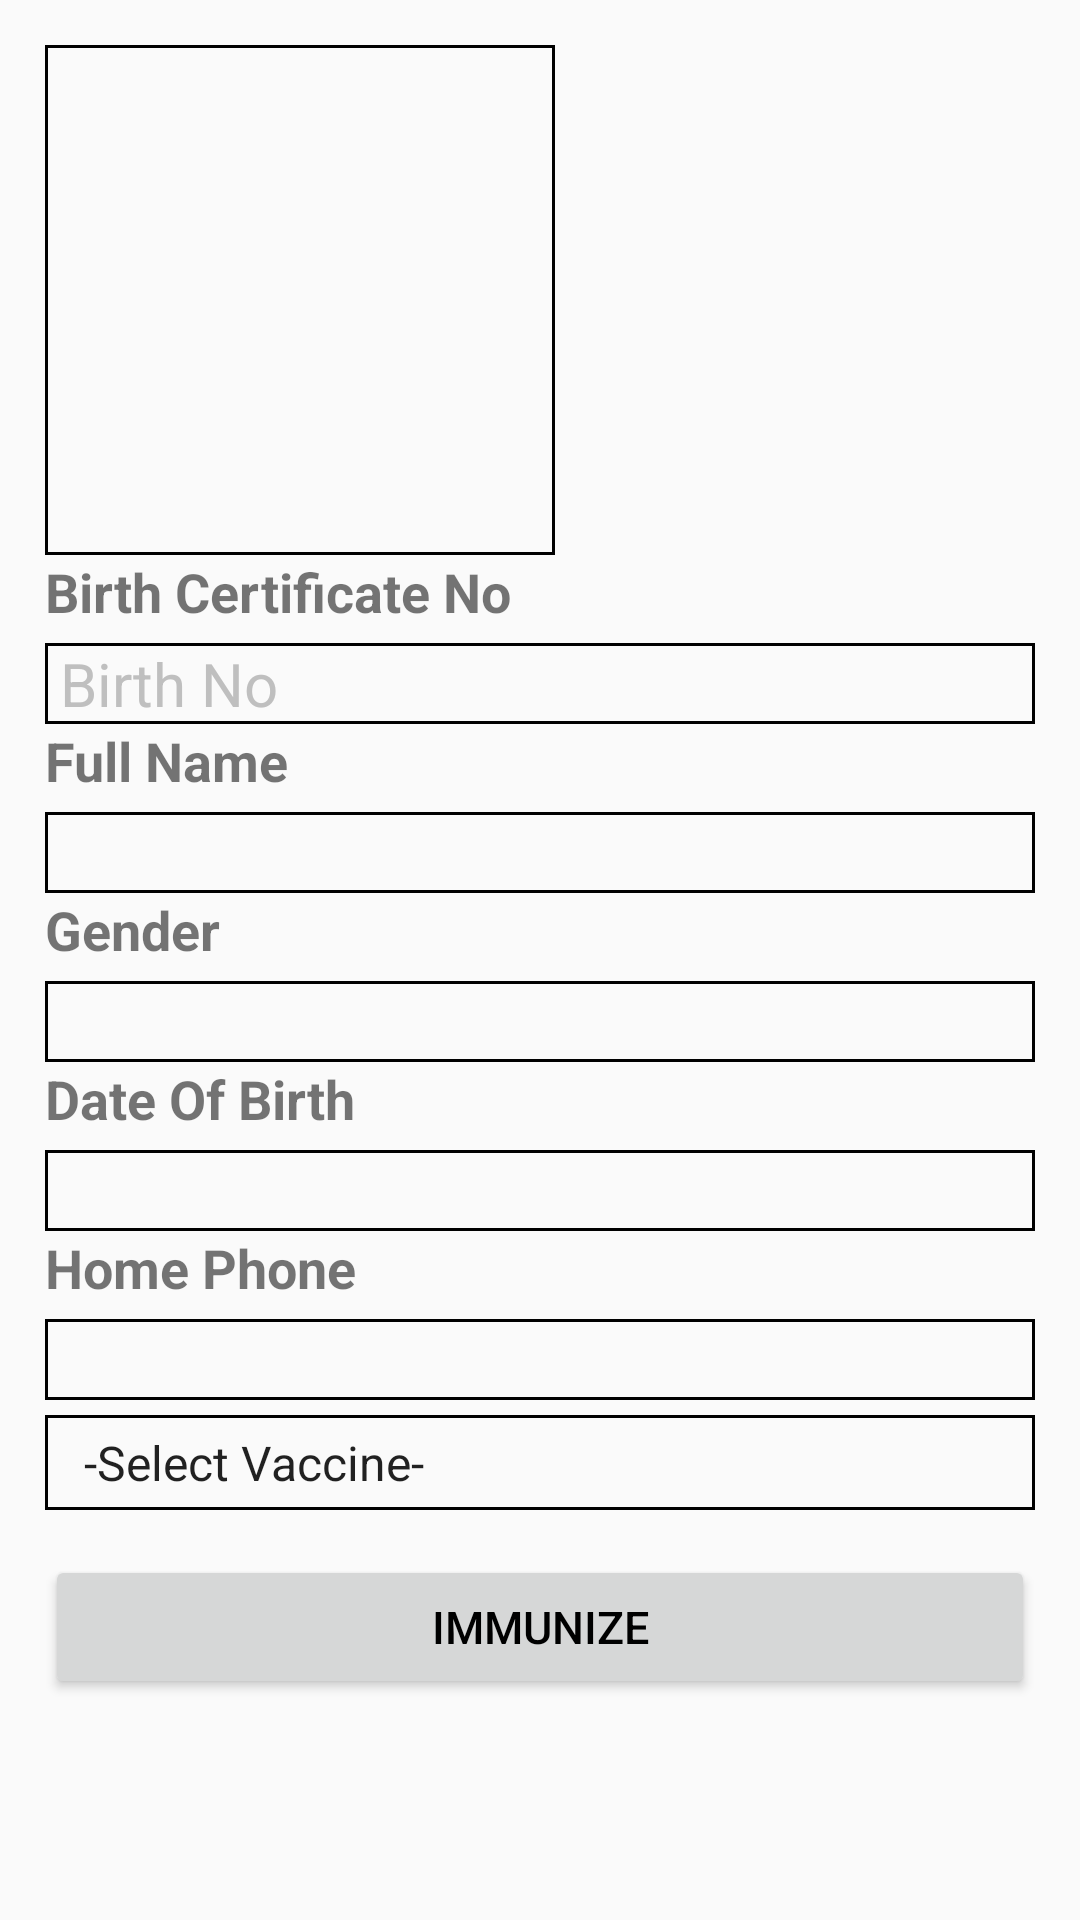

This screen was rendered from an Android layout file. Write that file and the resources it references.
<!-- AndroidManifest.xml: application theme AppTheme -->
<!-- res/layout/activity_immunization.xml -->
<?xml version="1.0" encoding="utf-8"?>
<RelativeLayout xmlns:android="http://schemas.android.com/apk/res/android"
    xmlns:app="http://schemas.android.com/apk/res-auto"
    xmlns:tools="http://schemas.android.com/tools"
    android:layout_width="match_parent"
    android:layout_height="match_parent"
    tools:context=".ImmunizationActivity"
    >

    <LinearLayout
        android:id="@+id/datafromdb"
        android:layout_width="match_parent"
        android:layout_height="wrap_content"
        android:layout_alignParentStart="true"
        android:layout_alignParentTop="true"
        android:orientation="vertical"
        android:padding="15dp">

        <ImageView
            android:id="@+id/childImage"
            android:layout_width="170dp"
            android:layout_height="170dp"
            android:background="@drawable/text_view_border" />

        <TextView
            android:layout_width="wrap_content"
            android:layout_height="wrap_content"
            android:text="Birth Certificate No"
            android:textSize="18sp"
            android:textStyle="bold" />

        <TextView
            android:id="@+id/textBirthNo"
            android:layout_width="match_parent"
            android:layout_height="wrap_content"
            android:layout_marginTop="5dp"
            android:background="@drawable/text_view_border"
            android:paddingLeft="5dp"
            android:text="Birth No"
            android:textColor="@color/colorPrimaryDark"
            android:textSize="20sp" />

        <TextView
            android:layout_width="wrap_content"
            android:layout_height="wrap_content"
            android:text="Full Name"
            android:textSize="18sp"
            android:textStyle="bold" />

        <TextView
            android:id="@+id/textFirtName"
            android:layout_width="match_parent"
            android:layout_height="wrap_content"
            android:layout_marginTop="5dp"
            android:background="@drawable/text_view_border"
            android:paddingLeft="5dp"
            android:textSize="20sp" />

        <TextView
            android:layout_width="wrap_content"
            android:layout_height="wrap_content"
            android:text="Gender"
            android:textSize="18sp"
            android:textStyle="bold" />

        <TextView
            android:id="@+id/textViewgender"
            android:layout_width="match_parent"
            android:layout_height="wrap_content"
            android:layout_marginTop="5dp"
            android:background="@drawable/text_view_border"
            android:paddingLeft="5dp"
            android:textSize="20sp" />

        <TextView
            android:layout_width="wrap_content"
            android:layout_height="wrap_content"
            android:text="Date Of Birth"
            android:textSize="18sp"
            android:textStyle="bold" />


        <TextView
            android:id="@+id/textViewDob"
            android:layout_width="match_parent"
            android:layout_height="wrap_content"
            android:layout_marginTop="5dp"
            android:background="@drawable/text_view_border"
            android:paddingLeft="5dp"
            android:textSize="20sp" />

        <TextView
            android:layout_width="wrap_content"
            android:layout_height="wrap_content"
            android:text="Home Phone"
            android:textSize="18sp"
            android:textStyle="bold" />

        <TextView
            android:id="@+id/textViewHomephone"
            android:layout_width="match_parent"
            android:layout_height="wrap_content"
            android:layout_marginTop="5dp"
            android:background="@drawable/text_view_border"
            android:paddingLeft="5dp"
            android:textSize="20sp" />

        <Spinner
            android:id="@+id/spinner"
            android:layout_width="match_parent"
            android:layout_height="wrap_content"
            android:layout_marginTop="5dp"
            android:background="@drawable/text_view_border"
            android:entries="@array/vaccines"
            android:padding="5dp"></Spinner>

        <Button
            android:id="@+id/buttonImmunize"
            android:layout_width="match_parent"
            android:layout_height="wrap_content"
            android:layout_marginTop="15dp"
            android:text="@string/immunize1"
            android:textColor="@color/colorAccent"
            android:textSize="15sp" />


    </LinearLayout>


</RelativeLayout>
<!-- resources referenced by this layout -->
<resources>
  <string-array name="vaccines">
          <item>-Select Vaccine-</item>
          <item>BCG vaccine</item>
          <item>Diphtheria toxoid vaccine</item>
          <item>Measles vaccine</item>
          <item>Oral Polio Vaccine</item>
          <item>Tetanus toxoid vaccine</item>
          <item>whole cell Pertusis vaccine</item>
      </string-array>
  <color name="colorAccent">#000000</color>
  <color name="colorPrimaryDark">#BFBFBF</color>
  <!-- drawable text_view_border (drawable) -->
  <shape
      android:layout_height="fill_parent"
      android:layout_width="fill_parent"
      xmlns:android="http://schemas.android.com/apk/res/android"
      android:shape="rectangle">
      <stroke
          android:width="1dp"
          android:color="#000000"/>
  
  </shape>
  <string name="immunize1">Immunize</string>
  <style name="AppTheme" parent="Theme.AppCompat.Light.DarkActionBar">
          <item name="colorPrimary">@color/colorPrimary</item>
          <item name="colorPrimaryDark">@color/colorPrimary</item>
          <item name="colorAccent">@color/colorAccent</item>
      </style>
  <color name="colorPrimary">#FF1010</color>
</resources>
